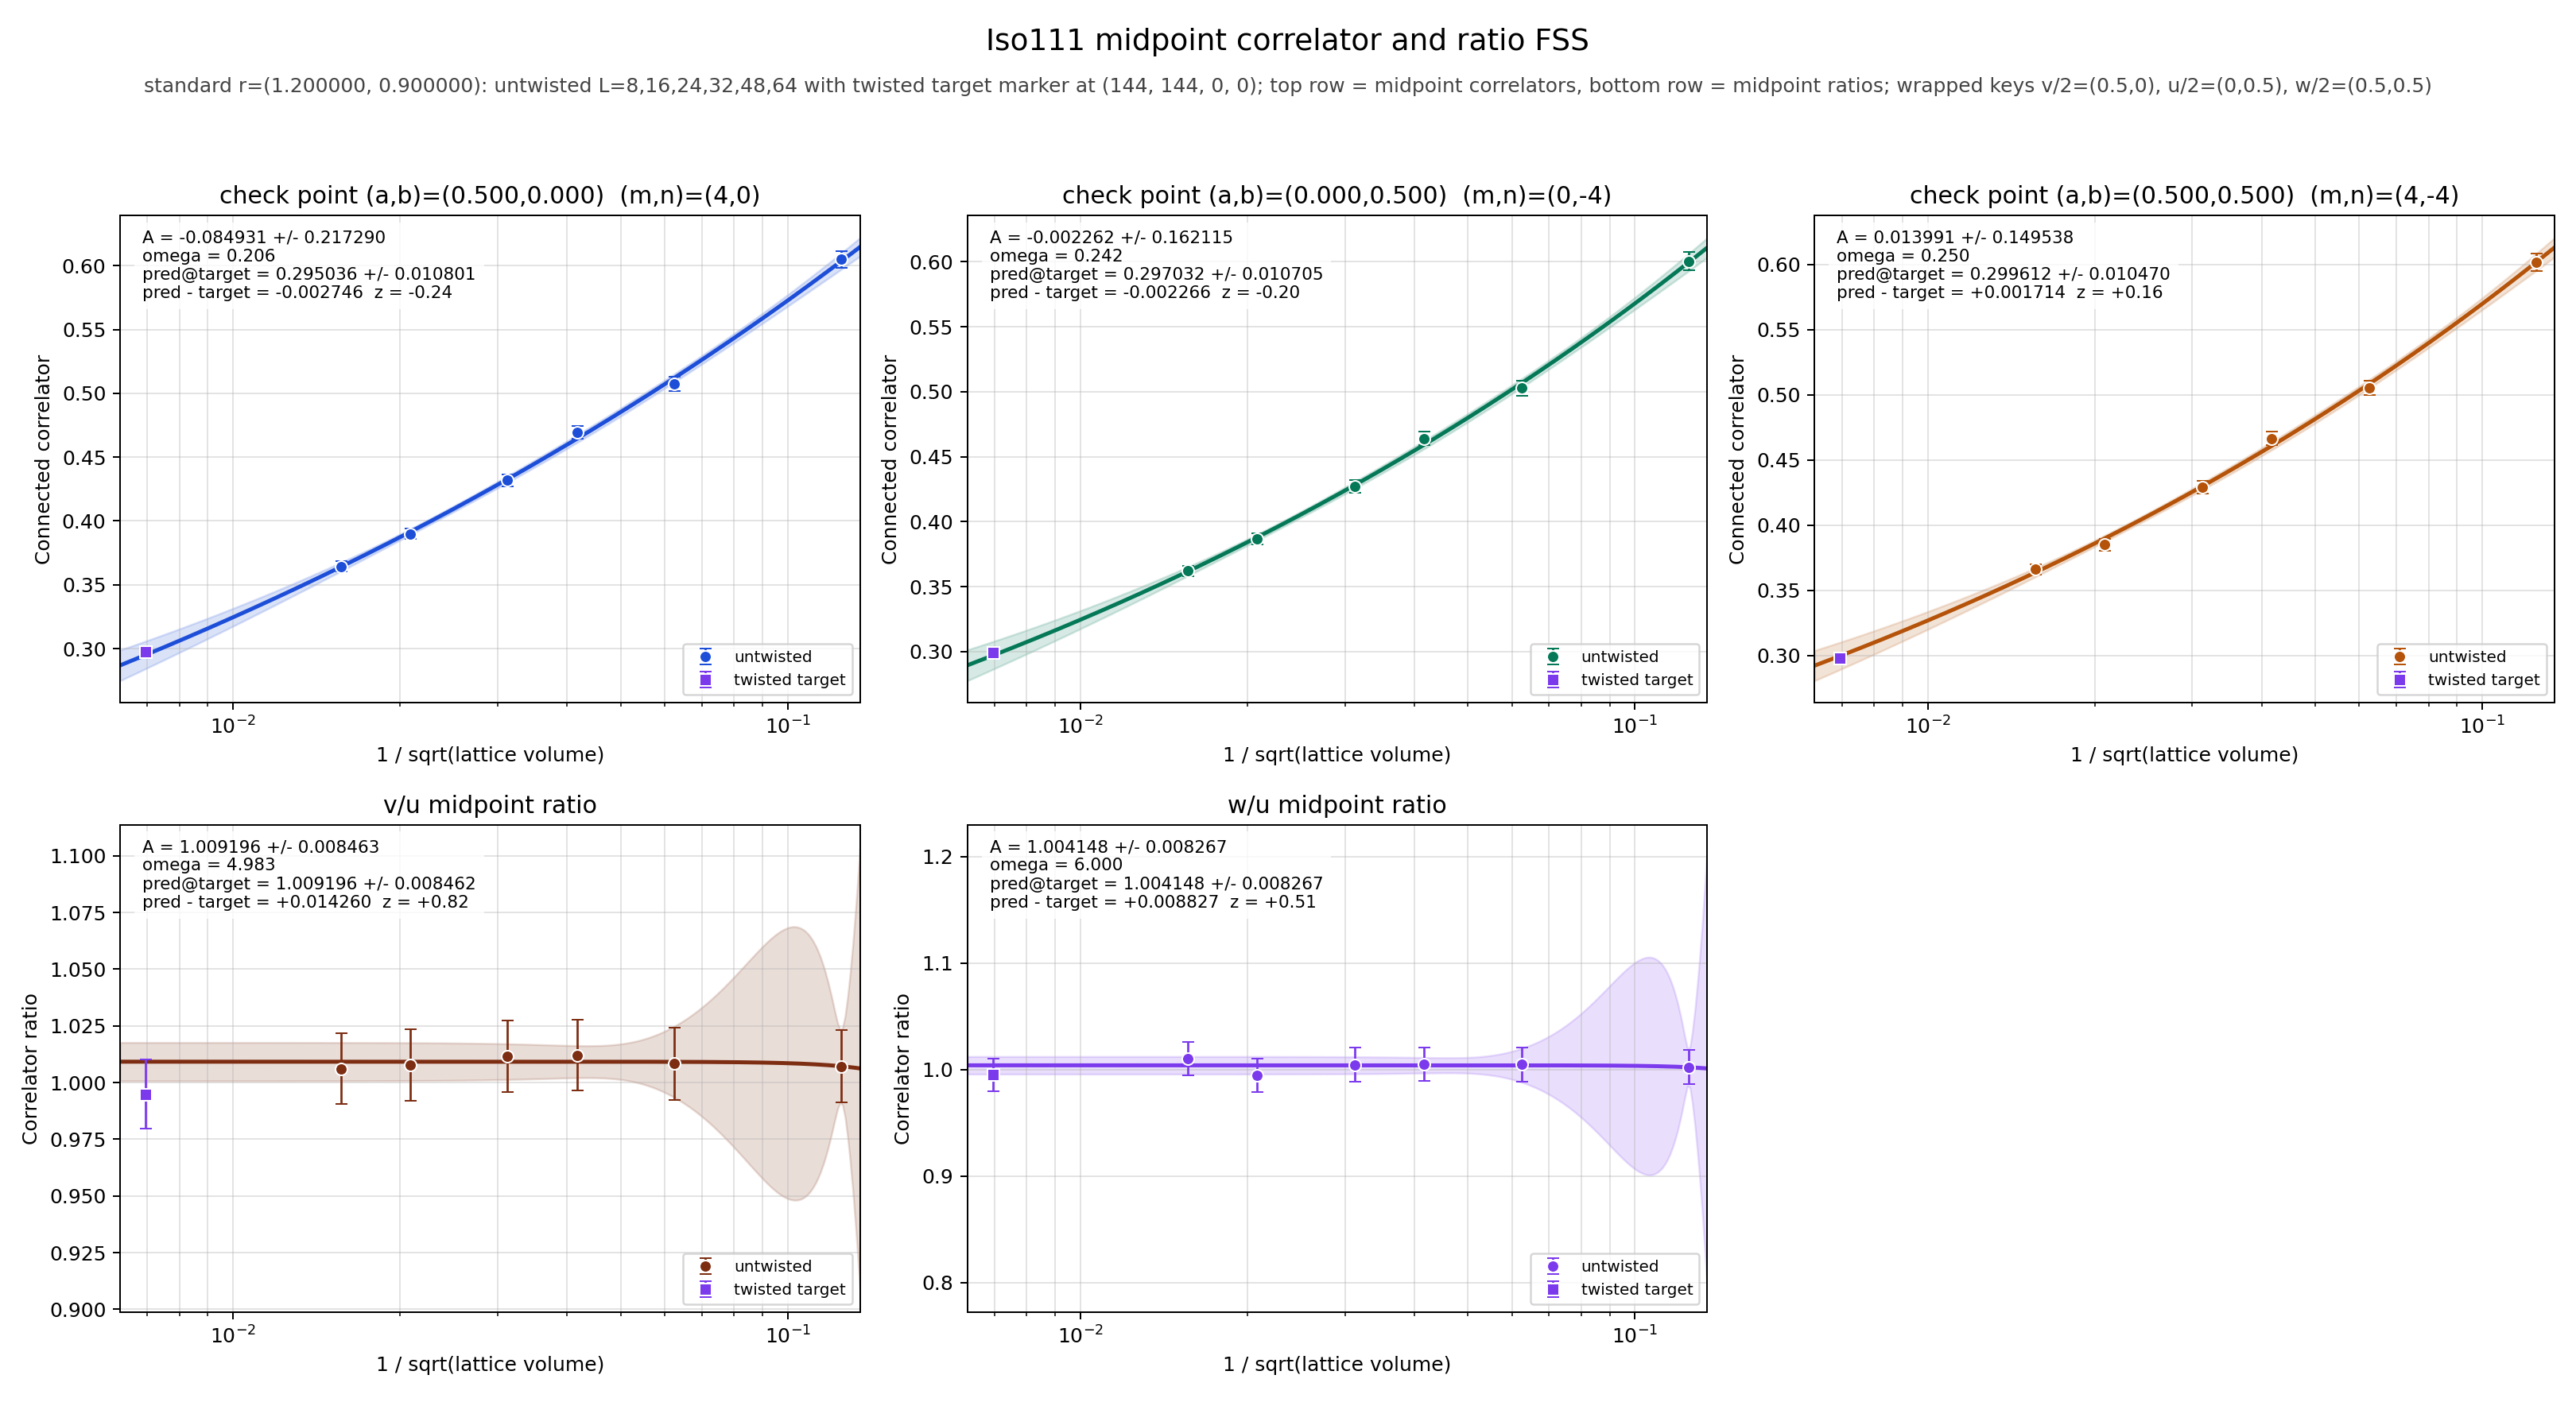

Values plotted in this chart, from the file beside it:
panel	series	x	y	sigma	fit_A	fit_sigma_A	fit_omega	pred_target	pred_target_sigma	delta_target	z_target	twisted_x	twisted_y	twisted_sigma
v/2	untwisted	0.125	0.6048	0.006628	-0.08493	0.2173	0.2057	0.295	0.0108	-0.002746	-0.2435	0.006944	0.2978	0.003241
v/2	untwisted	0.0625	0.5071	0.0056	-0.08493	0.2173	0.2057	0.295	0.0108	-0.002746	-0.2435	0.006944	0.2978	0.003241
v/2	untwisted	0.04167	0.4696	0.004966	-0.08493	0.2173	0.2057	0.295	0.0108	-0.002746	-0.2435	0.006944	0.2978	0.003241
v/2	untwisted	0.03125	0.432	0.004606	-0.08493	0.2173	0.2057	0.295	0.0108	-0.002746	-0.2435	0.006944	0.2978	0.003241
v/2	untwisted	0.02083	0.39	0.004232	-0.08493	0.2173	0.2057	0.295	0.0108	-0.002746	-0.2435	0.006944	0.2978	0.003241
v/2	untwisted	0.01562	0.3644	0.003958	-0.08493	0.2173	0.2057	0.295	0.0108	-0.002746	-0.2435	0.006944	0.2978	0.003241
v/2	twisted	0.006944	0.2978	0.003241	-0.08493	0.2173	0.2057	0.295	0.0108	-0.002746	-0.2435	0.006944	0.2978	0.003241
u/2	untwisted	0.125	0.6005	0.006909	-0.002262	0.1621	0.2417	0.297	0.01071	-0.002266	-0.2028	0.006944	0.2993	0.003192
u/2	untwisted	0.0625	0.5029	0.005738	-0.002262	0.1621	0.2417	0.297	0.01071	-0.002266	-0.2028	0.006944	0.2993	0.003192
u/2	untwisted	0.04167	0.464	0.005164	-0.002262	0.1621	0.2417	0.297	0.01071	-0.002266	-0.2028	0.006944	0.2993	0.003192
u/2	untwisted	0.03125	0.427	0.004813	-0.002262	0.1621	0.2417	0.297	0.01071	-0.002266	-0.2028	0.006944	0.2993	0.003192
u/2	untwisted	0.02083	0.387	0.004364	-0.002262	0.1621	0.2417	0.297	0.01071	-0.002266	-0.2028	0.006944	0.2993	0.003192
u/2	untwisted	0.01562	0.3623	0.004004	-0.002262	0.1621	0.2417	0.297	0.01071	-0.002266	-0.2028	0.006944	0.2993	0.003192
u/2	twisted	0.006944	0.2993	0.003192	-0.002262	0.1621	0.2417	0.297	0.01071	-0.002266	-0.2028	0.006944	0.2993	0.003192
w/2	untwisted	0.125	0.6018	0.006758	0.01399	0.1495	0.2497	0.2996	0.01047	0.001714	0.1563	0.006944	0.2979	0.003275
w/2	untwisted	0.0625	0.5054	0.005661	0.01399	0.1495	0.2497	0.2996	0.01047	0.001714	0.1563	0.006944	0.2979	0.003275
w/2	untwisted	0.04167	0.4666	0.005102	0.01399	0.1495	0.2497	0.2996	0.01047	0.001714	0.1563	0.006944	0.2979	0.003275
w/2	untwisted	0.03125	0.429	0.004804	0.01399	0.1495	0.2497	0.2996	0.01047	0.001714	0.1563	0.006944	0.2979	0.003275
w/2	untwisted	0.02083	0.3849	0.004382	0.01399	0.1495	0.2497	0.2996	0.01047	0.001714	0.1563	0.006944	0.2979	0.003275
w/2	untwisted	0.01562	0.3661	0.003934	0.01399	0.1495	0.2497	0.2996	0.01047	0.001714	0.1563	0.006944	0.2979	0.003275
w/2	twisted	0.006944	0.2979	0.003275	0.01399	0.1495	0.2497	0.2996	0.01047	0.001714	0.1563	0.006944	0.2979	0.003275
(v/2)/(u/2)	untwisted	0.125	1.007	0.016	1.009	0.008463	4.983	1.009	0.008462	0.01426	0.8213	0.006944	0.9949	0.01516
(v/2)/(u/2)	untwisted	0.0625	1.008	0.01601	1.009	0.008463	4.983	1.009	0.008462	0.01426	0.8213	0.006944	0.9949	0.01516
(v/2)/(u/2)	untwisted	0.04167	1.012	0.01554	1.009	0.008463	4.983	1.009	0.008462	0.01426	0.8213	0.006944	0.9949	0.01516
(v/2)/(u/2)	untwisted	0.03125	1.012	0.01569	1.009	0.008463	4.983	1.009	0.008462	0.01426	0.8213	0.006944	0.9949	0.01516
(v/2)/(u/2)	untwisted	0.02083	1.008	0.01577	1.009	0.008463	4.983	1.009	0.008462	0.01426	0.8213	0.006944	0.9949	0.01516
(v/2)/(u/2)	untwisted	0.01562	1.006	0.01559	1.009	0.008463	4.983	1.009	0.008462	0.01426	0.8213	0.006944	0.9949	0.01516
(v/2)/(u/2)	twisted	0.006944	0.9949	0.01516	1.009	0.008463	4.983	1.009	0.008462	0.01426	0.8213	0.006944	0.9949	0.01516
(w/2)/(u/2)	untwisted	0.125	1.002	0.01611	1.004	0.008267	6	1.004	0.008267	0.008827	0.509	0.006944	0.9953	0.01524
(w/2)/(u/2)	untwisted	0.0625	1.005	0.01607	1.004	0.008267	6	1.004	0.008267	0.008827	0.509	0.006944	0.9953	0.01524
(w/2)/(u/2)	untwisted	0.04167	1.005	0.01569	1.004	0.008267	6	1.004	0.008267	0.008827	0.509	0.006944	0.9953	0.01524
(w/2)/(u/2)	untwisted	0.03125	1.005	0.01596	1.004	0.008267	6	1.004	0.008267	0.008827	0.509	0.006944	0.9953	0.01524
(w/2)/(u/2)	untwisted	0.02083	0.9947	0.01594	1.004	0.008267	6	1.004	0.008267	0.008827	0.509	0.006944	0.9953	0.01524
(w/2)/(u/2)	untwisted	0.01562	1.01	0.01558	1.004	0.008267	6	1.004	0.008267	0.008827	0.509	0.006944	0.9953	0.01524
(w/2)/(u/2)	twisted	0.006944	0.9953	0.01524	1.004	0.008267	6	1.004	0.008267	0.008827	0.509	0.006944	0.9953	0.01524
